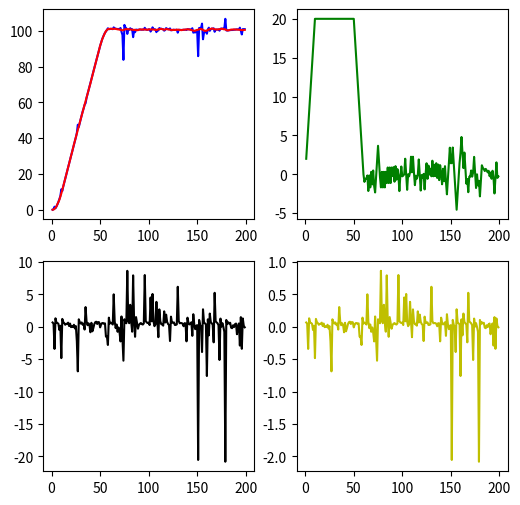

Python code for this plot:
'''
[redacted]
Date: 2022-05-11 12:31:28
LastEditTime: 2022-05-14 17:07:54
[redacted]
Description: 卡尔曼滤波器单变量实现
'''

import numpy as np
import matplotlib.pyplot as plt

class KF_Filter:

    def __init__(self, KP, KI, KD, exp_alt, true_alt):

        self.kp = KP
        self.ki = KI
        self.kd = KD

        self.true_alt = true_alt
        self.exp_alt = exp_alt
        self.pre_alt = self.true_alt + np.random.normal(0, 0.1)
        self.pre_error = 0.1 + np.random.normal(0, 0.1)

        self.now_error = 0.0
        self.last_error = 0.0
        self.inter = 0.0
        self.diff = 0.0

        self.acc = 0.0
        self.vel = 0.0
        self.aim_alt =0.0
        self.time_step = 0.1
        self.measure = 0.0
        self.KG = 0.8

    def PID_Controller(self):

        self.last_error = self.now_error
        self.now_error = self.exp_alt - self.pre_alt
        self.inter += self.now_error
        self.diff = self.now_error - self.last_error
        self.aim_alt = self.kp * self.now_error + self.ki * self.inter + self.kd * self.diff
        self.acc = 2 * (self.aim_alt - self.vel * self.time_step) / (self.time_step ** 2)
        if self.acc > 20:
            self.acc = 20
        elif self.acc < -20:
            self.acc = -20
        return self.acc, self.aim_alt

    def KF(self):
        self.pre_alt = self.pre_alt + self.vel *self.time_step + 0.5 * self.acc * (self.time_step ** 2)
        self.true_alt = self.true_alt + self.vel * self.time_step + 0.5 * self.acc * (self.time_step ** 2)
        self.pre_error = self.pre_error + np.random.normal(0, 0.1)
        self.vel = self.vel + self.acc * self.time_step
        if self.vel >= 20:
            self.vel = 20
        if self.vel <= -20:
            self.vel = -20
        self.true_alt = self.true_alt + np.random.normal(0,0.1)
        self.measure = self.true_alt + np.random.normal(0,0.1)
        self.KG = self.pre_error / (self.pre_error + 0.1)
        self.pre_alt = self.pre_alt + self.KG * (self.measure - self.pre_alt)
        self.pre_error = (1 - self.KG) * self.pre_error
        return self.pre_alt, self.true_alt, self.vel, self.KG, self.pre_error


pre = []
true = []
vel = []
kg = []
error = []
altitude = KF_Filter(0.2, 0.00005, 0.05, 100, 0)
for i in range(1,200):
    acc, aim_alt = altitude.PID_Controller()
    pre_alt, true_alt, now_vel, k, pre_error = altitude.KF()
    pre.append(pre_alt)
    true.append(true_alt)
    vel.append(now_vel)
    kg.append(k)
    error.append(pre_error)

time = list(range(1, 200))
plt.figure(figsize=(6,6), dpi=80)
plt.figure(1)
ax1 = plt.subplot(221)
plt.plot(time, pre, color='blue', label='pre')
plt.plot(time, true, color='red',label='true')
ax2 = plt.subplot(222)
plt.plot(time, vel, "g")
ax3 = plt.subplot(223)
plt.plot(time, kg, "k")
ax4 = plt.subplot(224)
plt.plot(time, error, "y")
plt.show()



